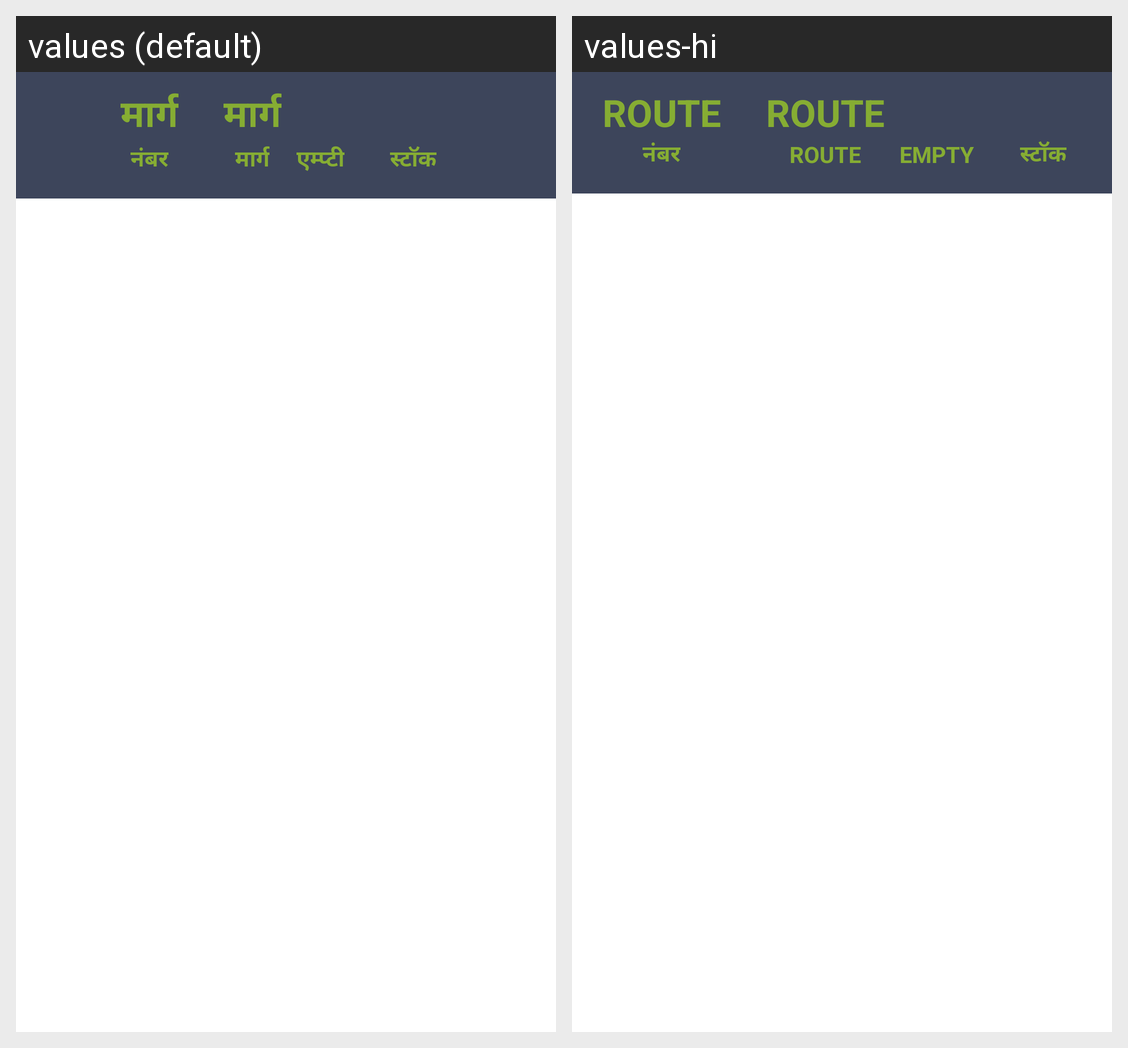

Here is an Android app screen in its default locale and in the app's own translations. Write out the translated-string differences for the strings that appear on this screen.
Android screen res/layout/fragment_daily_delivery_report.xml rendered under 2 locales, left to right: values (default), values-hi. Device: Nexus 5 (rendered at 1080×1920; each locale shown at half size, 540×960, under a caption strip naming it); theme AppTheme.
Strings drawn on this screen, with the default value and each locale's value (text and hints the layout hard-codes, and strings that could not be matched under every locale, appear in the picture but are not listed):

route
  values: मार्ग
  values-hi: Route

serial
  values: नंबर
  values-hi: नंबर

return1
  values: एम्प्टी
  values-hi: Empty

stock
  values: स्टॉक
  values-hi: स्टॉक
